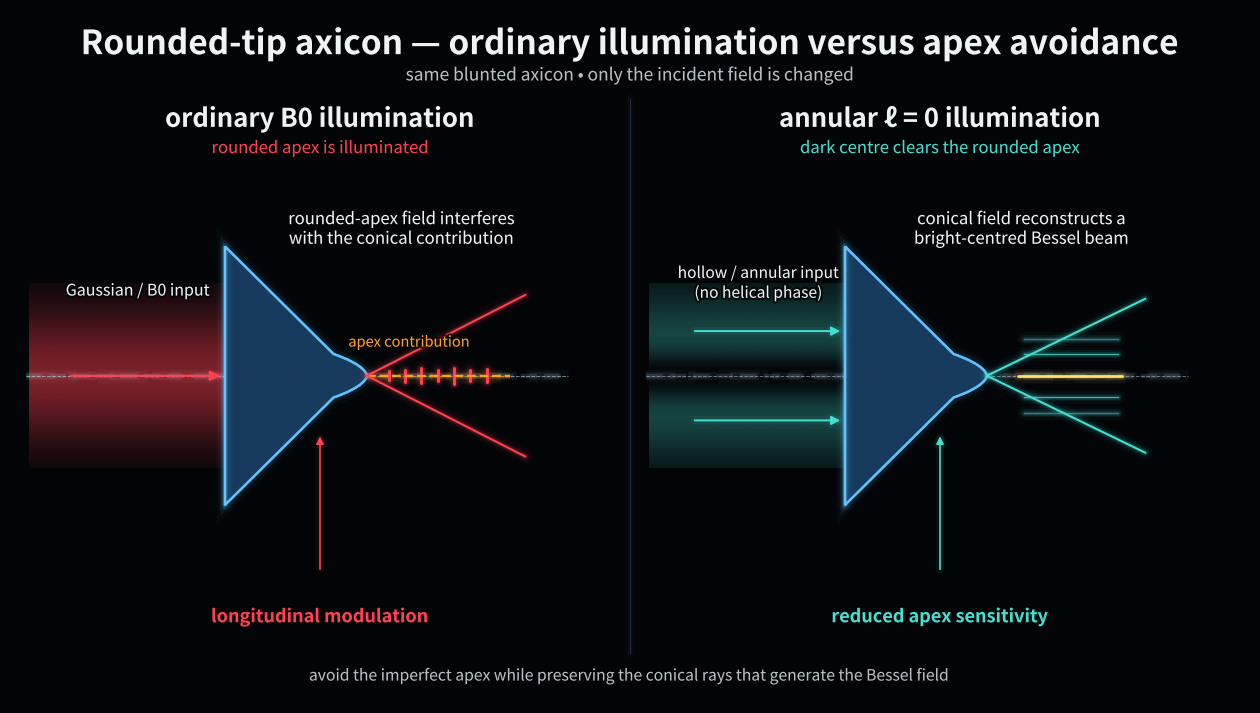

The matplotlib source for this figure:
"""Render a slide-ready rounded-apex avoidance schematic.

The axicon is drawn with the same integrated smooth rounded/blunted apex used in
the original rounded-tip presentation schematic. No circular insert or defect
ring is overlaid on the tip. The two panels compare ordinary B0 illumination
with a hollow non-vortex l=0 input that clears the rounded apex while retaining
the conical rays needed to reconstruct a bright-centred Bessel field.
"""
from pathlib import Path
import numpy as np
import matplotlib.pyplot as plt
from matplotlib.path import Path as MplPath
from matplotlib.patches import PathPatch, FancyArrowPatch
from matplotlib import patheffects as pe

BG="#020407"; TEXT="#eef3f6"; MUTED="#b8c0c7"
BLUE="#63c4ff"; CYAN="#45dfcf"; RED="#ff4150"; ORANGE="#ff9e23"; GOLD="#ffe06d"


def _hexrgb(value: str):
    value=value.lstrip("#")
    return tuple(int(value[i:i+2],16)/255 for i in (0,2,4))


def render(output: Path):
    fig,ax=plt.subplots(figsize=(16,9),dpi=180)
    fig.patch.set_facecolor(BG); ax.set_facecolor(BG)
    ax.set_xlim(0,16); ax.set_ylim(0,9); ax.axis("off")

    def glow_line(x,y,color,lw=1.7,alpha=1,z=5,ls="-"):
        for w,a in ((9,.035),(5,.07),(2.5,.14)):
            ax.plot(x,y,color=color,lw=lw+w,alpha=a,solid_capstyle="round",zorder=z-1,ls=ls)
        ax.plot(x,y,color=color,lw=lw,alpha=alpha,solid_capstyle="round",zorder=z,ls=ls)

    def txt(x,y,s,color=TEXT,size=13,ha="center",va="center",weight=None):
        t=ax.text(x,y,s,color=color,fontsize=size,ha=ha,va=va,weight=weight,zorder=20)
        t.set_path_effects([pe.withStroke(linewidth=3,foreground=BG,alpha=.8)])
        return t

    def arrow(x0,y0,x1,y1,color,lw=1.5,ms=15):
        p=FancyArrowPatch((x0,y0),(x1,y1),arrowstyle="-|>",mutation_scale=ms,color=color,lw=lw,zorder=18)
        p.set_path_effects([pe.withStroke(linewidth=6,foreground=color,alpha=.06)])
        ax.add_patch(p)

    def rounded_tip_axicon(cx,cy,h=3.35,w=1.75):
        x_left=cx-w/2
        x_shoulder=cx+w/2-.35
        x_tip=cx+w/2+.08
        y_top=cy+h/2; y_bottom=cy-h/2
        verts=[
            (x_left,y_top),(x_shoulder,cy+.28),
            (x_shoulder+.12,cy+.24),(x_tip-.03,cy+.13),(x_tip,cy),
            (x_tip-.03,cy-.13),(x_shoulder+.12,cy-.24),(x_shoulder,cy-.28),
            (x_left,y_bottom),(x_left,y_top)
        ]
        codes=[MplPath.MOVETO,MplPath.LINETO,
               MplPath.CURVE4,MplPath.CURVE4,MplPath.CURVE4,
               MplPath.CURVE4,MplPath.CURVE4,MplPath.CURVE4,
               MplPath.LINETO,MplPath.CLOSEPOLY]
        patch=PathPatch(MplPath(verts,codes),facecolor="#173b5d",edgecolor=BLUE,lw=1.7,alpha=.95,zorder=9)
        patch.set_path_effects([
            pe.withStroke(linewidth=12,foreground=BLUE,alpha=.035),
            pe.withStroke(linewidth=7,foreground=BLUE,alpha=.07),
            pe.withStroke(linewidth=3.2,foreground=BLUE,alpha=.13)])
        ax.add_patch(patch)
        glow_line([x_left,x_left],[y_bottom,y_top],BLUE,1.55,z=10)
        return x_tip

    def beam_gradient(x0,x1,yc,sigma,color,annular=False):
        nx,ny=700,240
        ys=np.linspace(yc-1.2,yc+1.2,ny)
        _,Y=np.meshgrid(np.linspace(x0,x1,nx),ys)
        intensity=np.exp(-.5*((Y-yc)/sigma)**2)
        if annular:
            intensity*=1-np.exp(-.5*((Y-yc)/.28)**2)
        rgba=np.zeros((ny,nx,4)); rgba[...,:3]=_hexrgb(color); rgba[...,3]=.48*intensity
        ax.imshow(rgba,extent=[x0,x1,ys[0],ys[-1]],origin="lower",aspect="auto",zorder=2)

    txt(8,8.55,"Rounded-tip axicon — ordinary illumination versus apex avoidance",size=24,weight="bold")
    txt(8,8.15,"same blunted axicon • only the incident field is changed",color=MUTED,size=12.5)
    glow_line([8,8],[.65,7.85],"#26303a",.7,z=1)

    yc=4.25; xc=4.0
    txt(xc,7.58,"ordinary B0 illumination",size=18.5,weight="bold")
    txt(xc,7.20,"rounded apex is illuminated",color=RED,size=12)
    tip=rounded_tip_axicon(xc-.35,yc)
    beam_gradient(xc-3.75,xc-1.14,yc,.60,RED,False)
    arrow(xc-3.25,yc,xc-1.25,yc,RED)
    txt(xc-2.35,5.35,"Gaussian / B0 input",size=11.5)
    glow_line([xc-3.8,xc+3.2],[yc,yc],"#c9eaff",.7,alpha=.55,z=3,ls="--")
    glow_line([tip,xc+2.65],[yc,yc+1.05],RED,1.5,z=10)
    glow_line([tip,xc+2.65],[yc,yc-1.05],RED,1.5,z=10)
    glow_line([tip,xc+2.45],[yc,yc],ORANGE,1.7,z=9,ls="--")
    txt(xc+1.15,4.68,"apex contribution",color=ORANGE,size=10.5)
    for i,xpos in enumerate(np.linspace(tip+.28,xc+2.15,7)):
        amplitude=[.55,.72,.88,.64,.92,.62,.75][i]
        glow_line([xpos,xpos],[yc-.11*amplitude,yc+.11*amplitude],RED,2.2,z=8)
    txt(xc+1.05,6.15,"rounded-apex field interferes\nwith the conical contribution",size=12)
    txt(xc,1.12,"longitudinal modulation",color=RED,size=13,weight="bold")
    arrow(xc,1.7,xc,3.5,RED,1.2,11)

    yc=4.25; xc=12.0
    txt(xc,7.58,"annular ℓ = 0 illumination",size=18.5,weight="bold")
    txt(xc,7.20,"dark centre clears the rounded apex",color=CYAN,size=12)
    tip=rounded_tip_axicon(xc-.35,yc)
    beam_gradient(xc-3.75,xc-1.14,yc,.68,CYAN,True)
    arrow(xc-3.2,yc+.58,xc-1.25,yc+.58,CYAN,1.4,13)
    arrow(xc-3.2,yc-.58,xc-1.25,yc-.58,CYAN,1.4,13)
    txt(xc-2.35,5.45,"hollow / annular input\n(no helical phase)",size=11.2)
    glow_line([xc-3.8,xc+3.2],[yc,yc],"#c9eaff",.7,alpha=.45,z=3,ls="--")
    glow_line([tip,xc+2.65],[yc,yc+1.00],CYAN,1.5,z=10)
    glow_line([tip,xc+2.65],[yc,yc-1.00],CYAN,1.5,z=10)
    glow_line([tip+.40,xc+2.35],[yc,yc],GOLD,2.0,z=11)
    for off,a in ((.28,.8),(-.28,.8),(.48,.5),(-.48,.5)):
        glow_line([tip+.48,xc+2.30],[yc+off,yc+off],CYAN,.9,alpha=a,z=7)
    txt(xc+1.05,6.15,"conical field reconstructs a\nbright-centred Bessel beam",size=12)
    txt(xc,1.12,"reduced apex sensitivity",color=CYAN,size=13,weight="bold")
    arrow(xc,1.7,xc,3.5,CYAN,1.2,11)

    txt(8,.35,"avoid the imperfect apex while preserving the conical rays that generate the Bessel field",color=MUTED,size=11.3)
    output.parent.mkdir(parents=True,exist_ok=True)
    fig.savefig(output,facecolor=BG,bbox_inches="tight",pad_inches=.03)
    plt.close(fig)


if __name__=="__main__":
    render(Path("figures/presentation/schematic_axicon_tip_avoidance_clean.png"))
